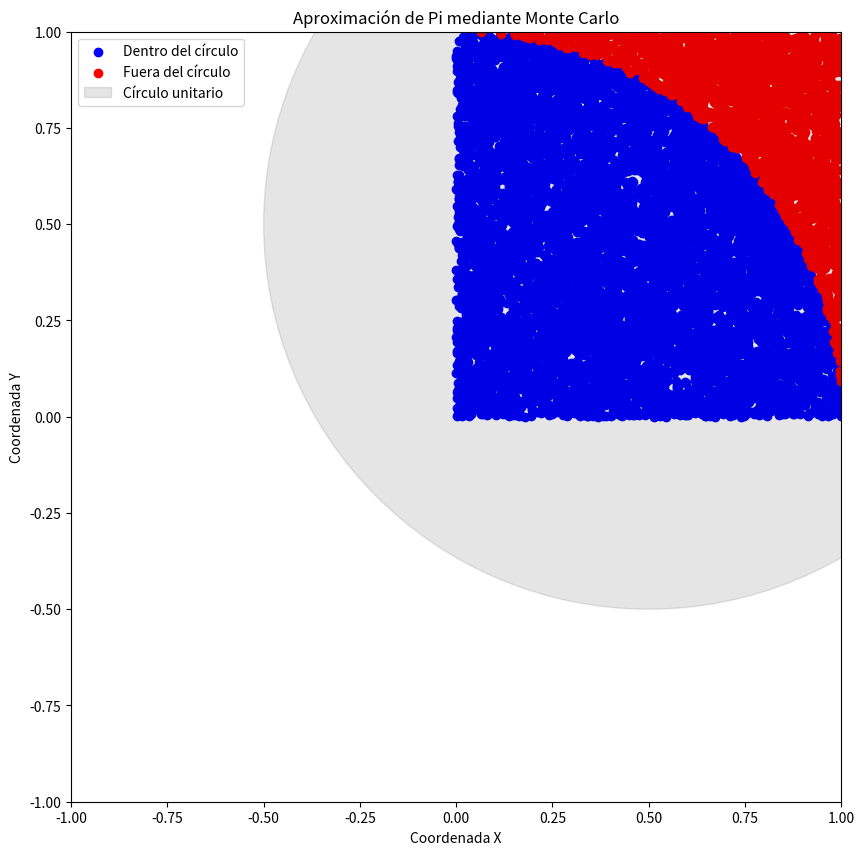

This figure's Python source:
import random
import numpy as np
import matplotlib.pyplot as plt

contador_d = 0
contador_t = 0
dentro_circulo_x = []
dentro_circulo_y = []
fuera_circulo_x = []
fuera_circulo_y = []

for i in range(0, 10000):
    coordenada_x = random.random()
    coordenada_y = random.random()
    cond = (coordenada_x)**2 + (coordenada_y)**2
    contador_t += 1
    if cond < 1:
        contador_d += 1
        dentro_circulo_x.append(coordenada_x)
        dentro_circulo_y.append(coordenada_y)
    else:
        fuera_circulo_x.append(coordenada_x)
        fuera_circulo_y.append(coordenada_y)

pi = (contador_d*4) / (contador_t)
diferencia = abs((np.pi - pi))
porcentaje = ((diferencia * 100) / np.pi)

print("Valor aproximado de pi:", pi)
print("Diferencia con el valor real de pi:", diferencia)
print("Porcentaje de error:", porcentaje)

# Gráfico
fig, ax = plt.subplots(figsize=(10, 10))
ax.set_aspect('equal', adjustable='box')
ax.scatter(dentro_circulo_x, dentro_circulo_y, color='blue', label='Dentro del círculo')
ax.scatter(fuera_circulo_x, fuera_circulo_y, color='red', label='Fuera del círculo')
ax.set_xlim(-1, 1)
ax.set_ylim(-1, 1)
ax.set_xlabel('Coordenada X')
ax.set_ylabel('Coordenada Y')
ax.set_title('Aproximación de Pi mediante Monte Carlo')
ax.add_artist(plt.Circle((0.5, 0.5), 1, color='black', alpha=0.1, label='Círculo unitario'))
ax.legend()

plt.show()
